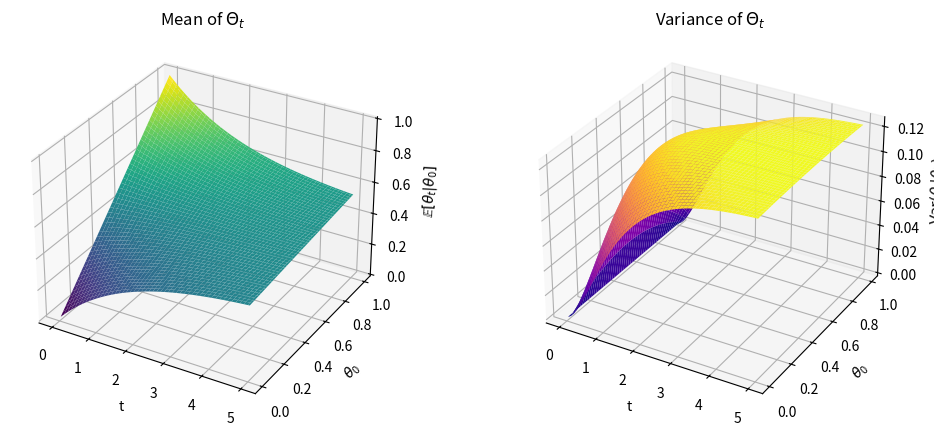

Reproduce this figure in Python.
import numpy as np
import matplotlib.pyplot as plt
from mpl_toolkits.mplot3d import Axes3D

# Define the functions for mean and variance
def mean_theta(t, theta0):
    return 0.5 * np.exp(-t / 2) * (2 * theta0 + np.exp(t / 2) - 1)

def var_theta(t, theta0):
    return (1/8) * np.exp(-2 * t) * (np.exp(t) - 1) * (8 * theta0 * (1 - theta0) + np.exp(t) - 1)

# Create a meshgrid for t and theta0
t_values = np.linspace(0, 5, 100)
theta0_values = np.linspace(0.01, 0.99, 100)  # Avoid 0 and 1 to prevent singularities
T, Theta0 = np.meshgrid(t_values, theta0_values)

# Compute mean and variance over the grid
Mean = mean_theta(T, Theta0)
Variance = var_theta(T, Theta0)

# Plot Mean
fig = plt.figure(figsize=(12, 5))

ax1 = fig.add_subplot(121, projection='3d')
ax1.plot_surface(T, Theta0, Mean, cmap='viridis')
ax1.set_xlabel('t')
ax1.set_ylabel(r'$\theta_0$')
ax1.set_zlabel(r'$\mathbb{E}[\theta_t | \theta_0]$')
ax1.set_title('Mean of $\Theta_t$')

# Plot Variance
ax2 = fig.add_subplot(122, projection='3d')
ax2.plot_surface(T, Theta0, Variance, cmap='plasma')
ax2.set_xlabel('t')
ax2.set_ylabel(r'$\theta_0$')
ax2.set_zlabel(r'$\mathrm{Var}(\theta_t | \theta_0)$')
ax2.set_title('Variance of $\Theta_t$')

plt.show()